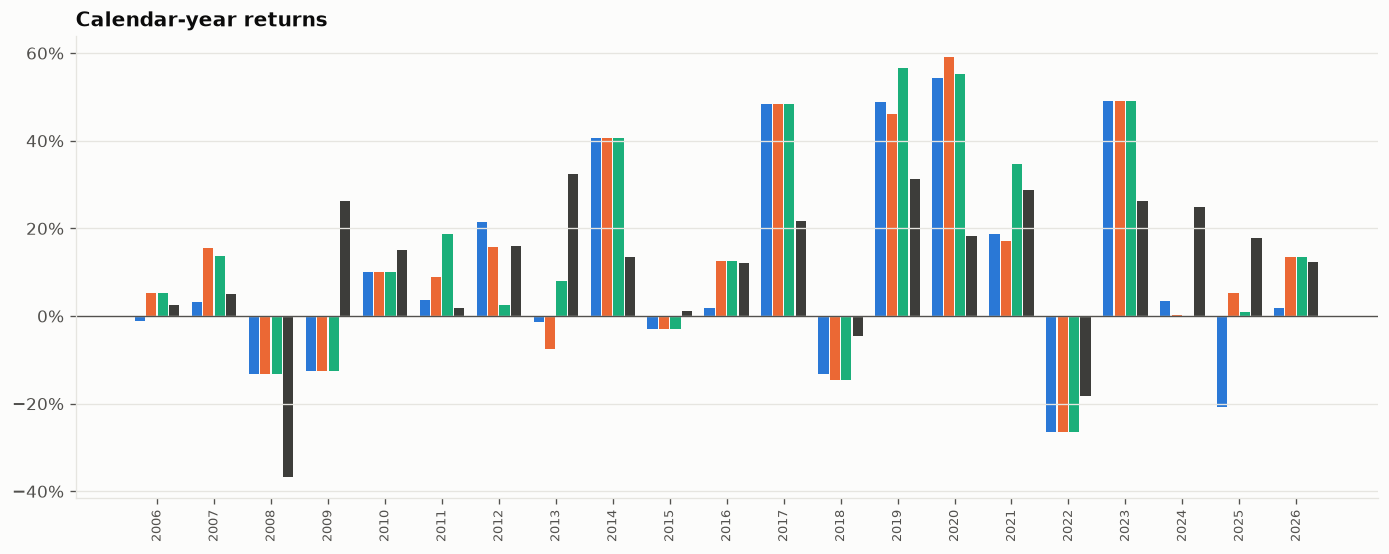

Source data for this figure (header and first rows):
Year, Naive: always #1, Patient: 1-week confirm, Patient: 1-month confirm, S&P 500 (index)
2006, -0.0109, 0.05327, 0.05327, 0.02615
2007, 0.03192, 0.1544, 0.1381, 0.05136
2008, -0.1314, -0.1314, -0.1314, -0.3681
2009, -0.126, -0.126, -0.126, 0.2636
2010, 0.1014, 0.1014, 0.1014, 0.1506
2011, 0.03726, 0.08852, 0.1871, 0.01888
2012, 0.2157, 0.1574, 0.02553, 0.1599
2013, -0.01356, -0.07593, 0.08061, 0.3231
2014, 0.4062, 0.4062, 0.4062, 0.1346
2015, -0.03018, -0.03018, -0.03018, 0.01252
2016, 0.01816, 0.1248, 0.1248, 0.12
2017, 0.4848, 0.4848, 0.4848, 0.217
2018, -0.1328, -0.1455, -0.147, -0.04557
2019, 0.4874, 0.4619, 0.5664, 0.3122
2020, 0.5434, 0.5904, 0.5518, 0.1837
2021, 0.1866, 0.1707, 0.3465, 0.2874
2022, -0.264, -0.264, -0.264, -0.1817
2023, 0.49, 0.49, 0.49, 0.2619
2024, 0.03332, 0.003048, -0.003289, 0.2489
2025, -0.2066, 0.05356, 0.008101, 0.1772
2026, 0.01762, 0.1338, 0.1338, 0.1232
